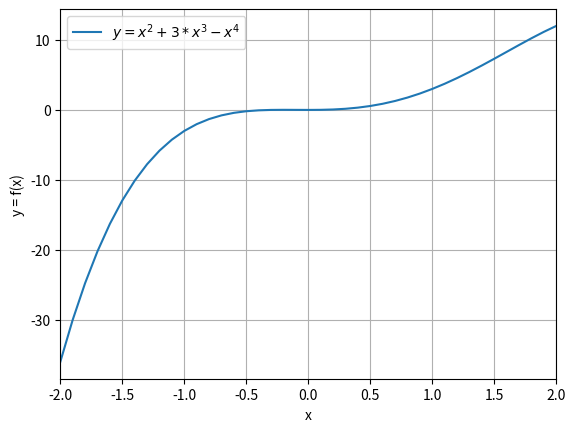
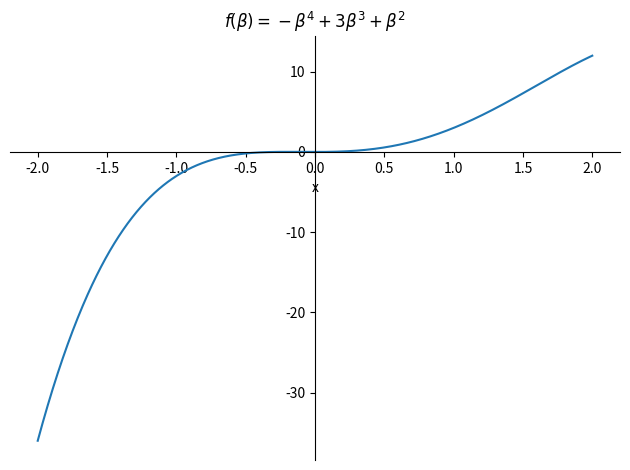
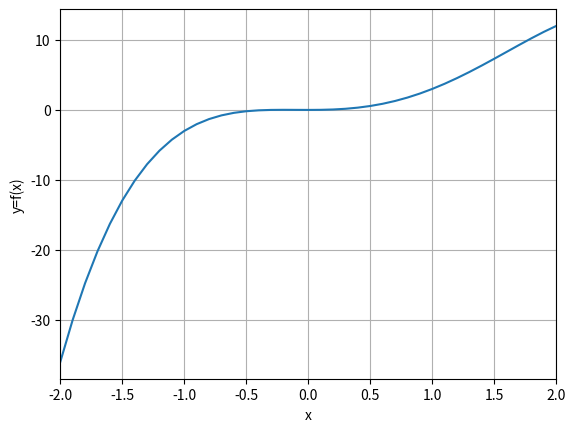

Reproduce these figures in Python, in order.
#%%
import numpy as np
import matplotlib.pyplot as plt
from typing import List
import sympy as sym

xDomain : List[int]  = [-2, 2]


#[-2, 2)
# Create the range()
#option 1
resolution : float = .1
x : np.array = np.arange(xDomain[0], xDomain[1] + resolution, resolution) 
print(x)

#option 2
x = np.linspace(xDomain[0], xDomain[1], 41) # Use 41, because we want to include zero

# Plug in the X to y:
y : np.array = x**2 + 3*x**3  - x**4 
print("\n The Range values are : %s " %(y))

plt.plot(x,y, label="$y=x^2+3*x^3 - x^4$")
plt.grid()
plt.legend()
plt.xlim(xDomain[0], xDomain[1])
plt.xlabel("x")
plt.ylabel("y = f(x)")
plt.show() 

# %%
s_beta : sym.var = sym.var("beta")

# Define the function
s_y  = s_beta**2 + 3*s_beta**3 - s_beta**4

sym.plot(s_y, (s_beta, xDomain[0],xDomain[1]), xlabel="x", ylabel=None, title=f'$f(\\beta) = {sym.latex(s_y)}$')

#%% Sympy to Function

fx = sym.lambdify(s_beta, s_y)
y = fx(x)

#%%
plt.plot(x,y, label="$y=x^2+3*x^3-x^4")
plt.grid()
plt.xlim(xDomain[0], xDomain[1])
plt.xlabel("x")
plt.ylabel("y=f(x)")
plt.show()
